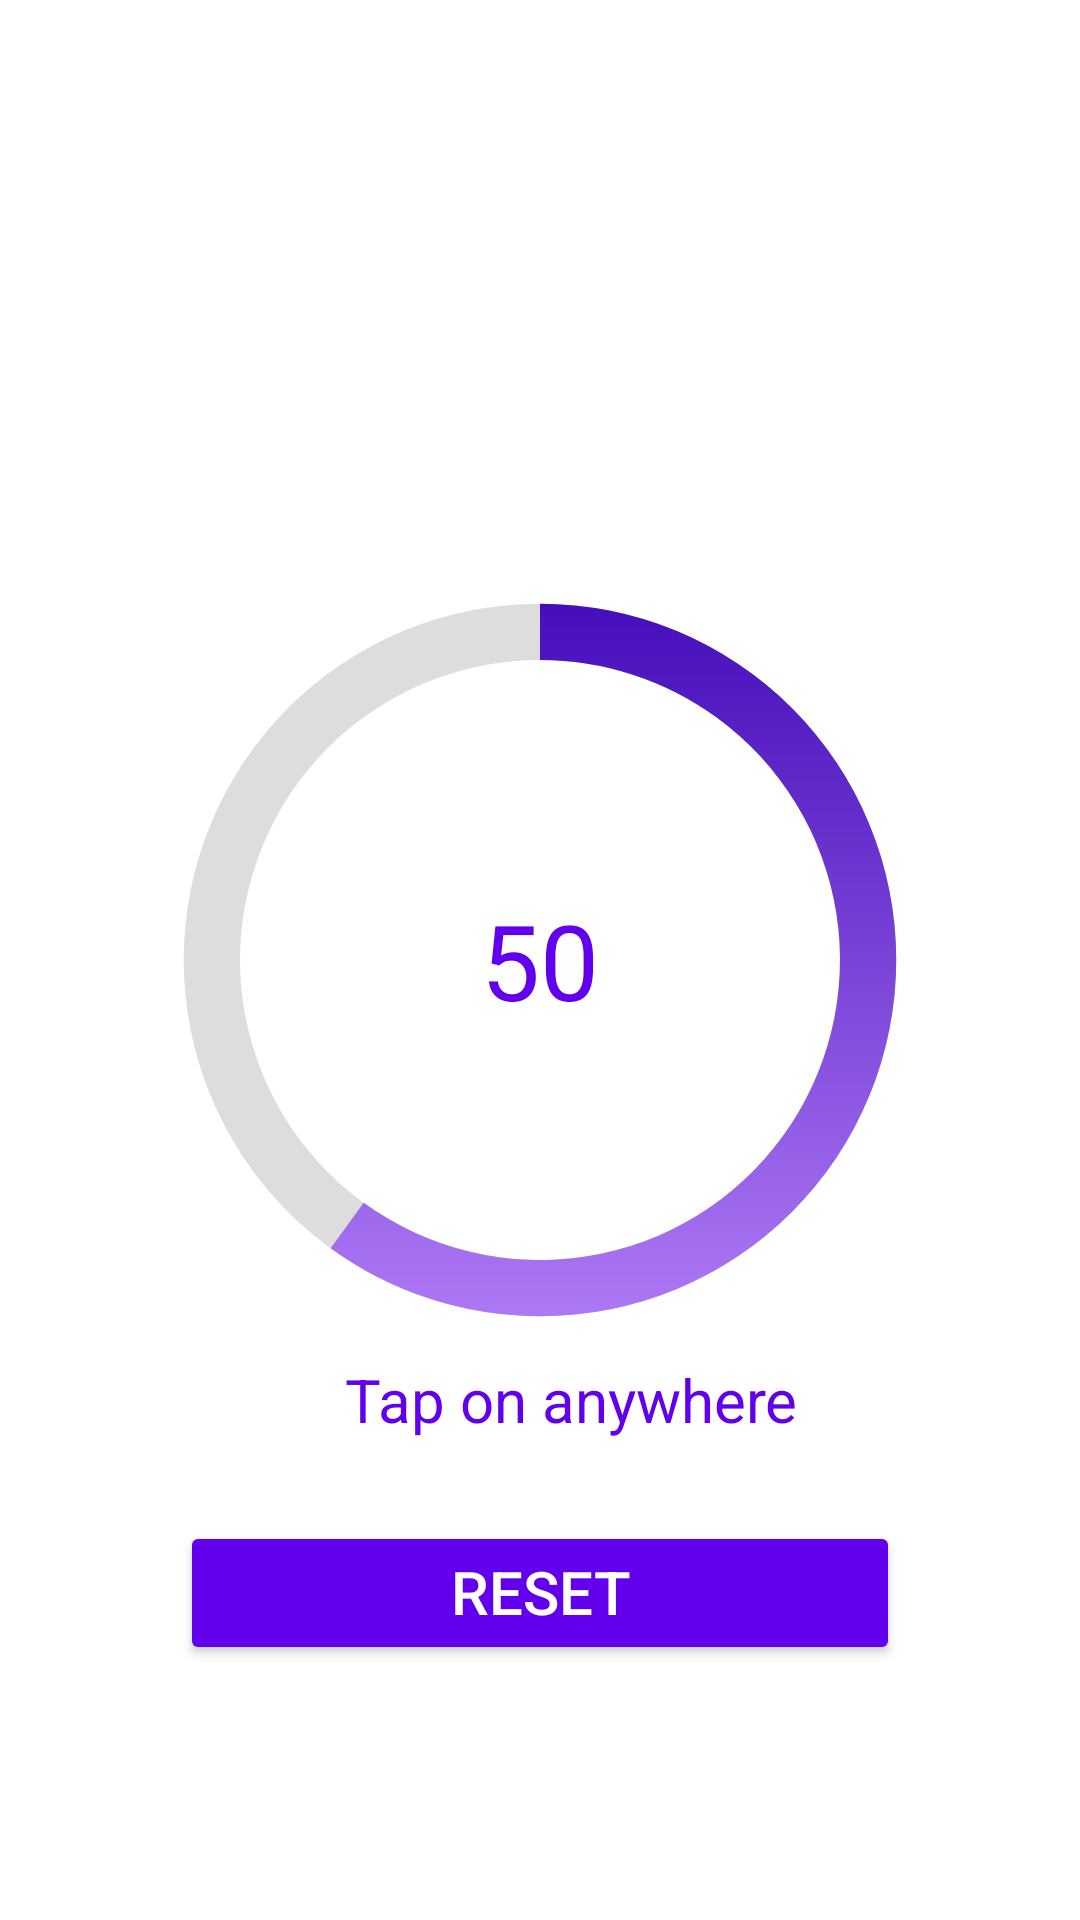

This screen was rendered from an Android layout file. Write that file and the resources it references.
<!-- AndroidManifest.xml: application theme Theme.Bottom_navbar -->
<!-- res/layout/fragment_tasbih.xml -->
<?xml version="1.0" encoding="utf-8"?>
<RelativeLayout xmlns:android="http://schemas.android.com/apk/res/android"
    xmlns:tools="http://schemas.android.com/tools"
    android:layout_width="match_parent"
    android:layout_height="match_parent"
    android:id="@+id/fullFrame"
    tools:context=".TasbihFragment">

    <TextView
        android:id="@+id/count"
        android:layout_width="wrap_content"
        android:layout_height="wrap_content"
        android:layout_alignParentTop="true"
        android:layout_marginTop="100dp"
        android:textSize="25sp"
        android:layout_centerInParent="true"
        android:textColor="@color/purple_500"
        android:text="" />

    <ProgressBar
        android:id="@+id/progress_bar"
        android:layout_width="300dp"
        android:layout_height="300dp"
        android:layout_centerInParent="true"
        android:indeterminateOnly="false"
        android:progressDrawable="@drawable/circle"
        android:progress="60" />

    <TextView
        android:id="@+id/text_view_progress"
        android:layout_width="wrap_content"
        android:layout_height="wrap_content"
        android:layout_marginEnd="306dp"
        android:textSize="35dp"
        android:text="50"
        android:textColor="@color/purple_500"
        android:layout_centerInParent="true"
        android:layout_marginBottom="436dp"
        android:textAppearance="@style/TextAppearance.AppCompat.Large" />

    <TextView
        android:layout_width="match_parent"
        android:layout_height="wrap_content"
        android:layout_alignParentBottom="true"
        android:layout_marginLeft="115dp"
        android:layout_marginRight="80dp"
        android:layout_marginBottom="160dp"
        android:text="Tap on anywhere"
        android:textColor="@color/purple_500"
        android:textSize="20sp"

        />

    <Button
        android:id="@+id/resetButton"
        android:layout_width="match_parent"
        android:layout_height="wrap_content"
        android:layout_alignParentBottom="true"
        android:layout_marginBottom="85dp"
        android:gravity="center_horizontal"
        android:textSize="20sp"
        android:backgroundTint="@color/purple_500"
        android:layout_marginRight="60sp"
        android:layout_marginLeft="60sp"
        android:textColor="@color/white"
        android:text="Reset" />

</RelativeLayout>
<!-- resources referenced by this layout -->
<resources>
  <color name="purple_500">#FF6200EE</color>
  <color name="white">#FFFFFFFF</color>
  <!-- drawable circle (drawable) -->
  <?xml version="1.0" encoding="utf-8"?>
  <layer-list xmlns:android="http://schemas.android.com/apk/res/android">
      <item>
          <shape
              android:shape="ring"
              android:thicknessRatio="16"
              android:useLevel="false">
              <solid android:color="#DDD" />
          </shape>
      </item>
      <item>
          <rotate
              android:fromDegrees="270"
              android:toDegrees="270">
              <shape
                  android:shape="ring"
                  android:thicknessRatio="16"
                  android:useLevel="true">
                  <gradient android:startColor="@color/purple_200"
                      android:endColor="@color/purple_700"
                      />
              </shape>
          </rotate>
      </item>
  </layer-list>
  <style name="Theme.Bottom_navbar" parent="Theme.MaterialComponents.DayNight.DarkActionBar">
          
          <item name="colorPrimary">@color/purple_500</item>
          <item name="colorPrimaryVariant">@color/purple_700</item>
          <item name="colorOnPrimary">@color/white</item>
          
          <item name="colorSecondary">@color/teal_200</item>
          <item name="colorSecondaryVariant">@color/teal_700</item>
          <item name="colorOnSecondary">@color/black</item>
          
          <item name="android:statusBarColor" tools:targetApi="l">?attr/colorPrimaryVariant</item>
          
      </style>
  <color name="purple_200">#FFBB86FC</color>
  <color name="purple_700">#FF3700B3</color>
  <color name="teal_200">#FF03DAC5</color>
  <color name="teal_700">#FF018786</color>
  <color name="black">#FF000000</color>
</resources>
